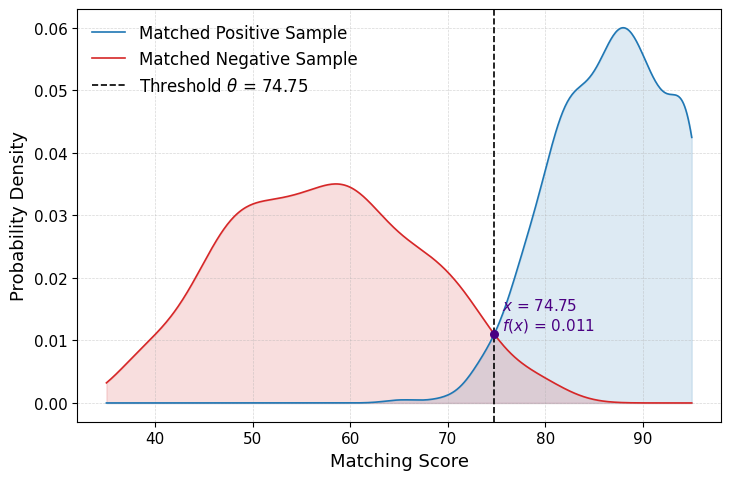

This chart was generated by the following Python code:
import numpy as np
import matplotlib.pyplot as plt
from scipy.stats import gaussian_kde, truncnorm
from scipy.optimize import brentq
import matplotlib as mpl

# 设置更专业的字体与风格
mpl.rcParams['font.family'] = 'Times New Roman'
mpl.rcParams['font.size'] = 13
mpl.rcParams['axes.labelsize'] = 13
mpl.rcParams['axes.titlesize'] = 13
mpl.rcParams['legend.fontsize'] = 12
mpl.rcParams['xtick.labelsize'] = 11
mpl.rcParams['ytick.labelsize'] = 11
mpl.rcParams['lines.linewidth'] = 1.2

np.random.seed(42)

# 参数设置
mu_pos, sigma_pos = 87, 6.7
mu_neg, sigma_neg = 57, 11
x_min, x_max = 35, 95
x_right_limit = 82

# 正负样本生成
positive = np.clip(np.random.normal(mu_pos, sigma_pos, 500), x_min, x_max)
a, b = (x_min - mu_neg) / sigma_neg, (x_right_limit - mu_neg) / sigma_neg
negative = truncnorm.rvs(a, b, loc=mu_neg, scale=sigma_neg, size=500)

# KDE 估计
kde_pos = gaussian_kde(positive)
kde_neg = gaussian_kde(negative)
x = np.linspace(x_min, x_max, 500)

def diff(x): return kde_pos(x) - kde_neg(x)

# 查找交点
diff_values = diff(x)
sign_changes = np.where(np.diff(np.sign(diff_values)))[0]

if len(sign_changes) == 0:
    print("No intersection found.")
    x0 = None
else:
    idx = sign_changes[0]
    x0 = brentq(diff, x[idx], x[idx + 1])
    y0 = kde_pos(x0)[0]

    # 专业配色
    color_pos = "#1f77b4"  # 深蓝
    color_neg = "#d62728"  # 深红
    threshold_color = "black"
    dot_color = "#4B0082"  # 靛紫点

    # 绘图
    fig, ax = plt.subplots(figsize=(7.5, 5))

    ax.plot(x, kde_pos(x), label='Matched Positive Sample', color=color_pos)
    ax.fill_between(x, kde_pos(x), color=color_pos, alpha=0.15)

    ax.plot(x, kde_neg(x), label='Matched Negative Sample', color=color_neg)
    ax.fill_between(x, kde_neg(x), color=color_neg, alpha=0.15)

    ax.axvline(x0, color=threshold_color, linestyle='--', linewidth=1.2,
               label=r'Threshold $\theta$ = {:.2f}'.format(x0))
    ax.scatter([x0], [y0], color=dot_color, s=30, zorder=5)

    # 标注点值
    ax.text(x0 + 0.8, y0, f"$x$ = {x0:.2f}\n$f(x)$ = {y0:.3f}",
            color=dot_color, verticalalignment='bottom', fontsize=11)

    ax.set_xlabel('Matching Score')
    ax.set_ylabel('Probability Density')
    # ax.set_title('Distribution of Matching Scores')  # 可移除，避免冗余

    ax.legend(loc='upper left', frameon=False)
    ax.grid(True, linestyle='--', linewidth=0.5, alpha=0.5)

    plt.tight_layout()
    plt.savefig("Distribution_of_Matching_Scores.svg", format='svg', bbox_inches='tight', dpi=300)
    plt.show()
